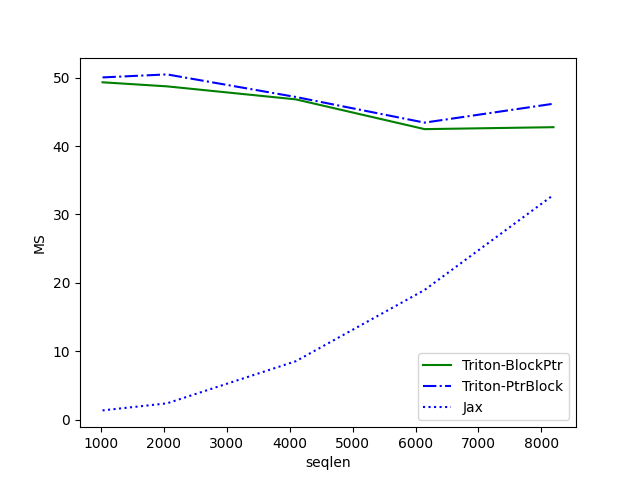

The file beside this chart, header and first rows:
seqlen, Triton-BlockPtr, Triton-PtrBlock, Jax
1024, 49.31, 50.02, 1.385
2048, 48.72, 50.46, 2.416
4096, 46.82, 47.16, 8.568
6144, 42.47, 43.42, 18.98
8192, 42.75, 46.18, 32.85
